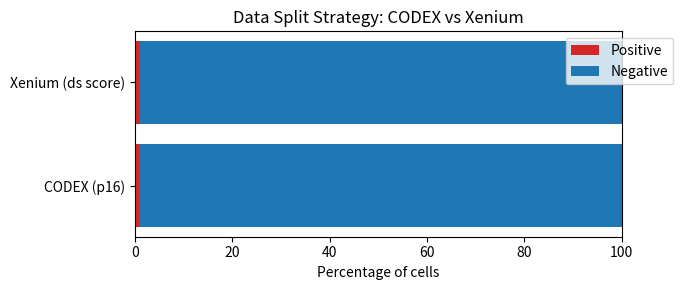

This figure's Python source:
import matplotlib.pyplot as plt

def plot_data_split():
    datasets = ["CODEX (p16)", "Xenium (ds score)"]
    colors = {"Positive": "tab:red", "Negative": "tab:blue"}

    fig, ax = plt.subplots(figsize=(7, 3))

    # Percentages
    codex_pos, codex_neg = 1, 99
    xenium_pos, xenium_neg = 1, 99

    # Plot CODEX
    ax.barh(0, codex_pos, color=colors["Positive"], label="Positive")
    ax.barh(0, codex_neg, left=codex_pos, color=colors["Negative"], label="Negative")

    # Plot Xenium
    ax.barh(1, xenium_pos, color=colors["Positive"])
    ax.barh(1, xenium_neg, left=xenium_pos, color=colors["Negative"])

    # Y ticks
    ax.set_yticks([0, 1])
    ax.set_yticklabels(datasets)

    # Labels & limits
    ax.set_xlabel("Percentage of cells")
    ax.set_xlim(0, 100)

    # Legend
    ax.legend(loc="upper right", bbox_to_anchor=(1.12, 1))

    plt.title("Data Split Strategy: CODEX vs Xenium")
    plt.tight_layout()
    plt.show()

plot_data_split()
